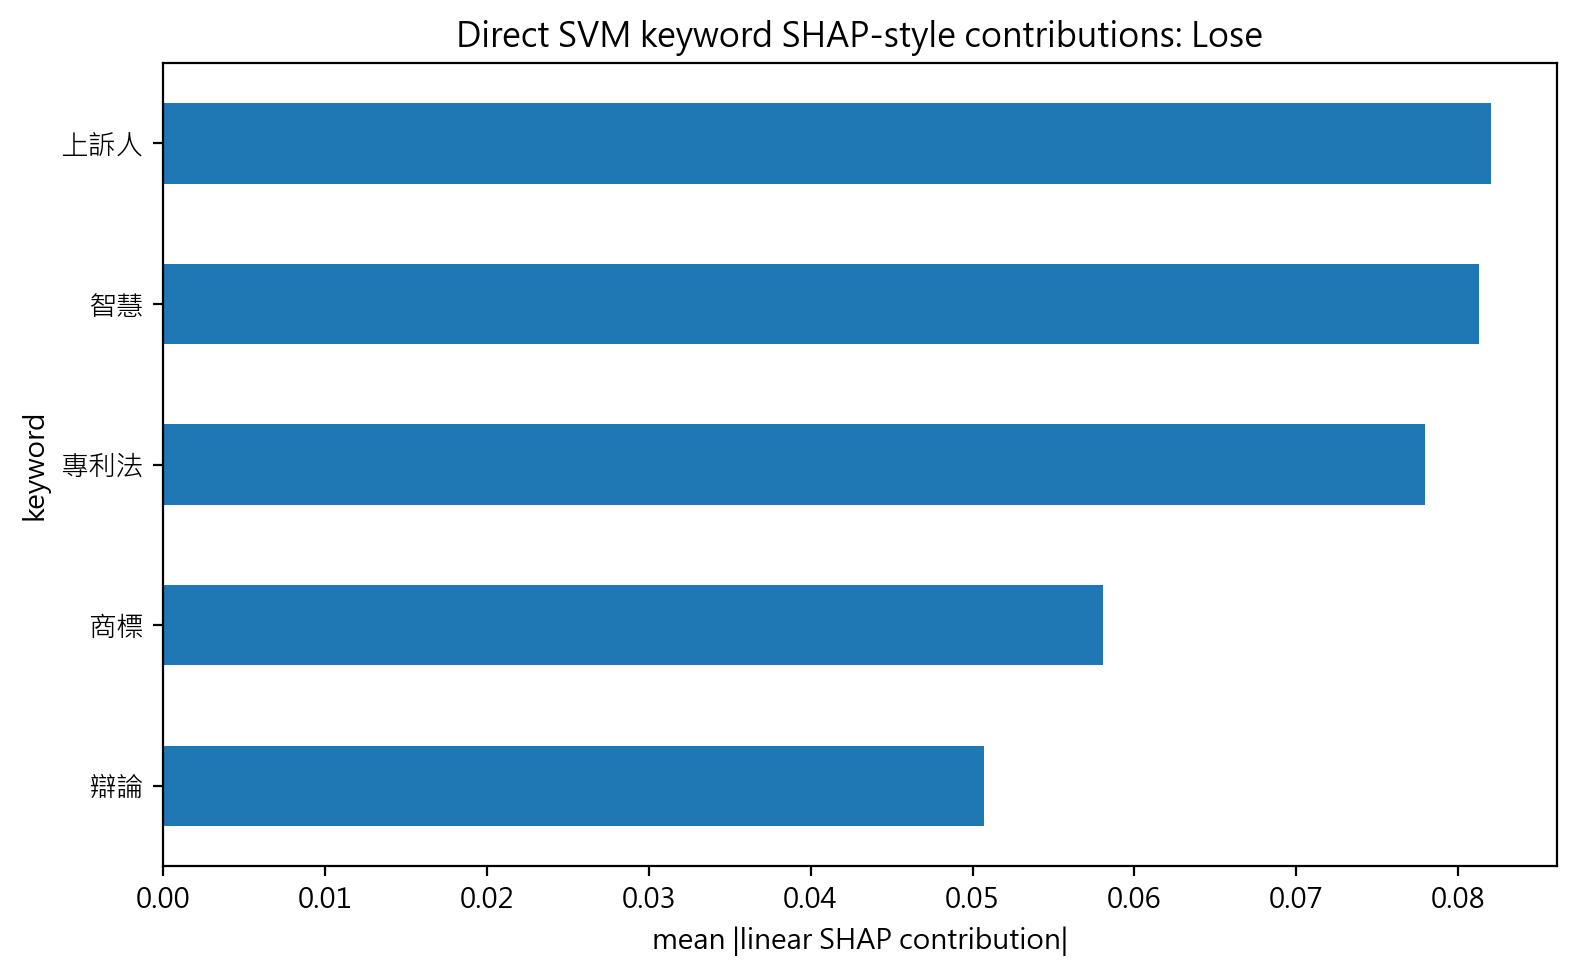

Data behind this chart, as committed beside it:
term, mean_abs_shap, svm_coef, mean_test_value
上訴人, 0.08199, 0.6223, 0.09629
智慧, 0.08126, -1.279, 0.0433
專利法, 0.07796, 3.617, 0.01691
商標, 0.05807, -0.8517, 0.04473
辯論, 0.05069, -1.7, 0.01664
